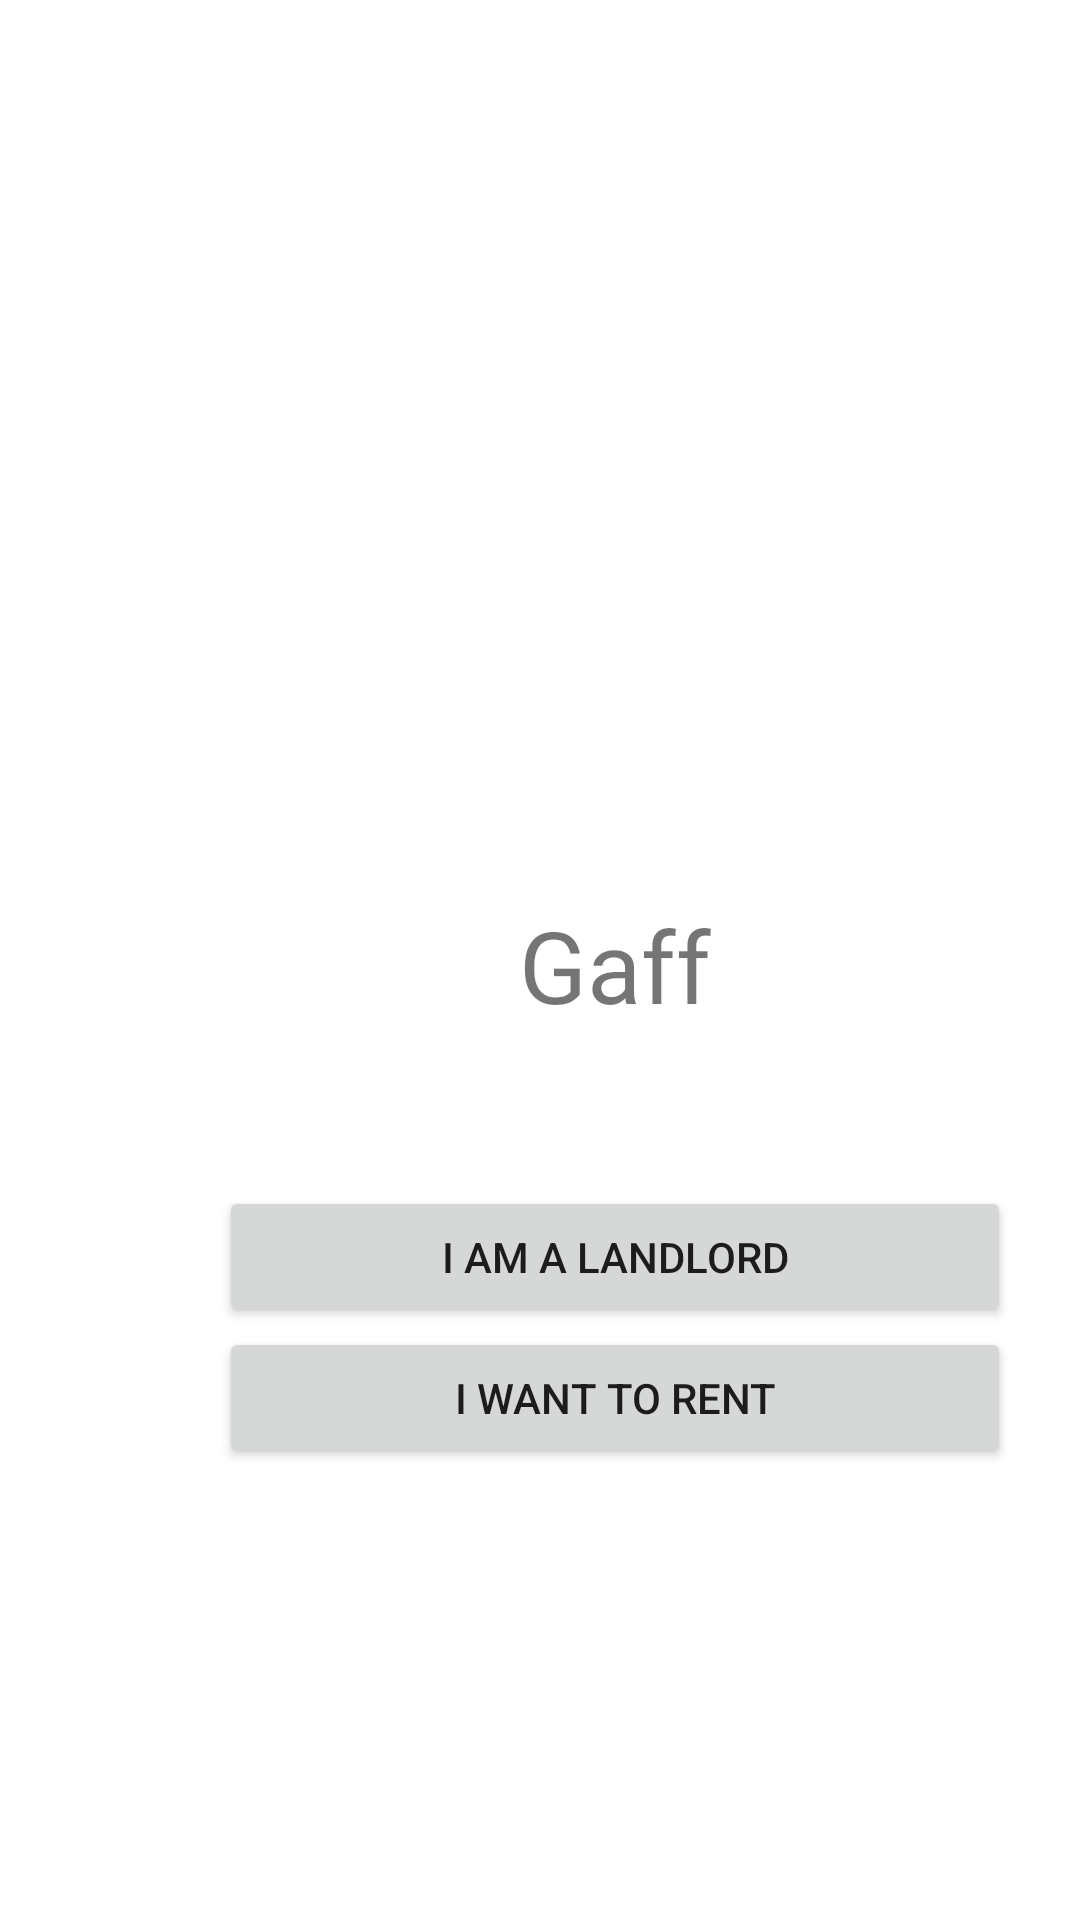

The Android layout XML behind this screen, and the referenced resources:
<!-- AndroidManifest.xml: application theme Theme.Gaff -->
<!-- res/layout/activity_main.xml -->
<?xml version="1.0" encoding="utf-8"?>
<androidx.constraintlayout.widget.ConstraintLayout xmlns:android="http://schemas.android.com/apk/res/android"
    xmlns:app="http://schemas.android.com/apk/res-auto"
    xmlns:tools="http://schemas.android.com/tools"
    android:layout_width="match_parent"
    android:layout_height="match_parent"
    tools:context=".MainActivity">

    <LinearLayout
        android:layout_width="410dp"
        android:layout_height="730dp"
        android:layout_marginTop="2dp"
        android:gravity="center"
        android:orientation="vertical"
        app:layout_constraintStart_toStartOf="parent"
        app:layout_constraintTop_toTopOf="parent">

        <ImageView
            android:id="@+id/house_logo"
            android:layout_width="58dp"
            android:layout_height="55dp"
            app:srcCompat="@drawable/house" />

        <TextView
            android:id="@+id/gaff_title_text"
            android:layout_width="wrap_content"
            android:layout_height="96dp"
            android:fontFamily="@font/lobster_two"
            android:text="Gaff"
            android:textSize="100px" />

        <Button
            android:id="@+id/landlord_btn"
            android:layout_width="264dp"
            android:layout_height="47dp"
            android:text="I am a landlord" />

        <Button
            android:id="@+id/renter_btn"
            android:layout_width="264dp"
            android:layout_height="47dp"
            android:text="I want to rent" />
    </LinearLayout>

</androidx.constraintlayout.widget.ConstraintLayout>
<!-- resources referenced by this layout -->
<resources>
  <style name="Theme.Gaff" parent="Theme.MaterialComponents.DayNight.NoActionBar">
          
          <item name="colorPrimary">@color/purple_500</item>
          <item name="colorPrimaryVariant">@color/purple_700</item>
          <item name="colorOnPrimary">@color/white</item>
          
          <item name="colorSecondary">@color/teal_200</item>
          <item name="colorSecondaryVariant">@color/teal_700</item>
          <item name="colorOnSecondary">@color/black</item>
          
          <item name="android:statusBarColor" tools:targetApi="l">?attr/colorPrimaryVariant</item>
          
      </style>
  <!-- not gathered from this repository: default colours our renderer supplied (Android Studio template values) -->
  <color name="purple_500">#FF6200EE</color>
  <color name="purple_700">#FF3700B3</color>
  <color name="teal_200">#FF03DAC5</color>
  <color name="teal_700">#FF018786</color>
  <color name="black">#FF000000</color>
  <color name="white">#FFFFFFFF</color>
</resources>
